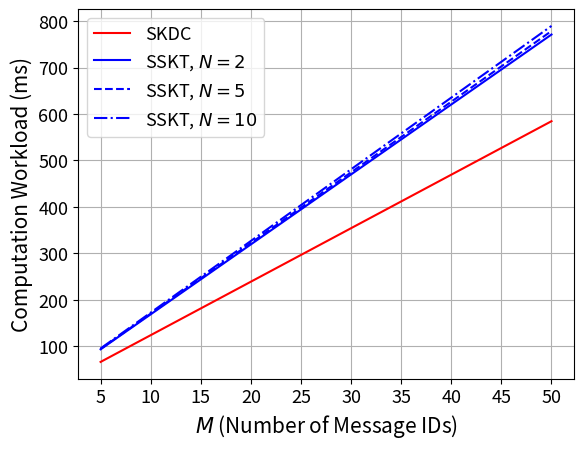

Recreate this plot in Python.
# For ACSAC'20 Paper: "Session Key Distribution Made Practical for CAN and CAN-FD Message Authentication"
# Plotting the extrapolated total computation workload (Figure. 7)
#
# [redacted]

import numpy as np
import matplotlib.pyplot as plt


N = [2,5,10]  # Number of normal ECUs
M = [5,10,15,20,25,30,35,40,45,50]  # Number of message IDs (we assume all ECUs subscribe to all message IDs)

# Runtime results (ms/byte) obtained from the three Arduino benchmark experiments (also shown in Table 2)
AES_DE = 0.06742  # AES128 decryption per byte
AES_EN = 0.035410  # AES128 encryption per byte
AES_SETKEY = 0.14365
# SHA3 = 0.0611 # SHA3_256 per byte
# SHA3_FINALIZE = 8.17934 # SHA3_256 finalization
# SHA = 0.04385 # SHA256 per byte
# SHA_FINALIZE = 2.84104 # SHA256 finalization
BLAKE2s = 0.05461 # BLAKE2s per byte
BLAKE2s_FIN = 3.50825 # BLAKE2s finalization
BLAKE2s_SETKEY = 3.51294 # BLAKE2s key setup in keyed mode
F = [0.01040,0.01986,0.03356] # Recovering polynomial secret of degree 2, 6, 10 per byte


SKDC_Total = np.zeros((len(N),len(M)))
SSKT_Total = np.zeros((len(N),len(M)))

for i in range(len(N)):
	n = N[i]
	for j in range(len(M)):
		m = M[j]

		SKDC_Total[i,j] += (AES_DE*16 + AES_SETKEY) * m  # AES-decryption in m KD_MSGs
		SKDC_Total[i,j] += (BLAKE2s*(16+4+8+16) + BLAKE2s_SETKEY + BLAKE2s_FIN) * m  # MAC in m KD_MSGs
		SKDC_Total[i,j] += BLAKE2s*(16+4+8+16*m) + BLAKE2s_SETKEY + BLAKE2s_FIN  # MAC in 1 CO_MSG MAC (session keys digested)
		
		SSKT_Total[i,j] += BLAKE2s*(16+4+8+16) + BLAKE2s_SETKEY + BLAKE2s_FIN  # MAC in 1 PR_MSG MAC
		SSKT_Total[i,j] += (BLAKE2s*(16+16+4) + BLAKE2s_FIN) * m  # Compute m Rs
		SSKT_Total[i,j] += (BLAKE2s*(16+4+8) + BLAKE2s_SETKEY + BLAKE2s_FIN) * m  # MAC in m KD_MSGs
		SSKT_Total[i,j] += BLAKE2s*(16+4+8+16*m) + BLAKE2s_SETKEY + BLAKE2s_FIN  # MAC in 1 CO_MSG MAC (session keys digested)
		SSKT_Total[i,j] += F[i]*16*m  # 16*m bytes of f(0) recovery


plt.plot(SKDC_Total[0],    color='red', linestyle='-')
plt.plot(SSKT_Total[0],    color='blue',  linestyle='-')
plt.plot(SSKT_Total[1],    color='blue',  linestyle='--')
plt.plot(SSKT_Total[2],    color='blue',  linestyle='-.')

plt.legend([
	'SKDC',
	'SSKT, $N=2$', 
	'SSKT, $N=5$', 
	'SSKT, $N=10$'], fontsize='13')

plt.xlabel('$M$ (Number of Message IDs)', fontsize='15')
plt.ylabel('Computation Workload (ms)', fontsize='15')
plt.xticks(range(len(M)), ['5','10','15','20','25','30','35','40','45','50'], fontsize='13')
plt.yticks(fontsize='13')
plt.grid()
plt.show()